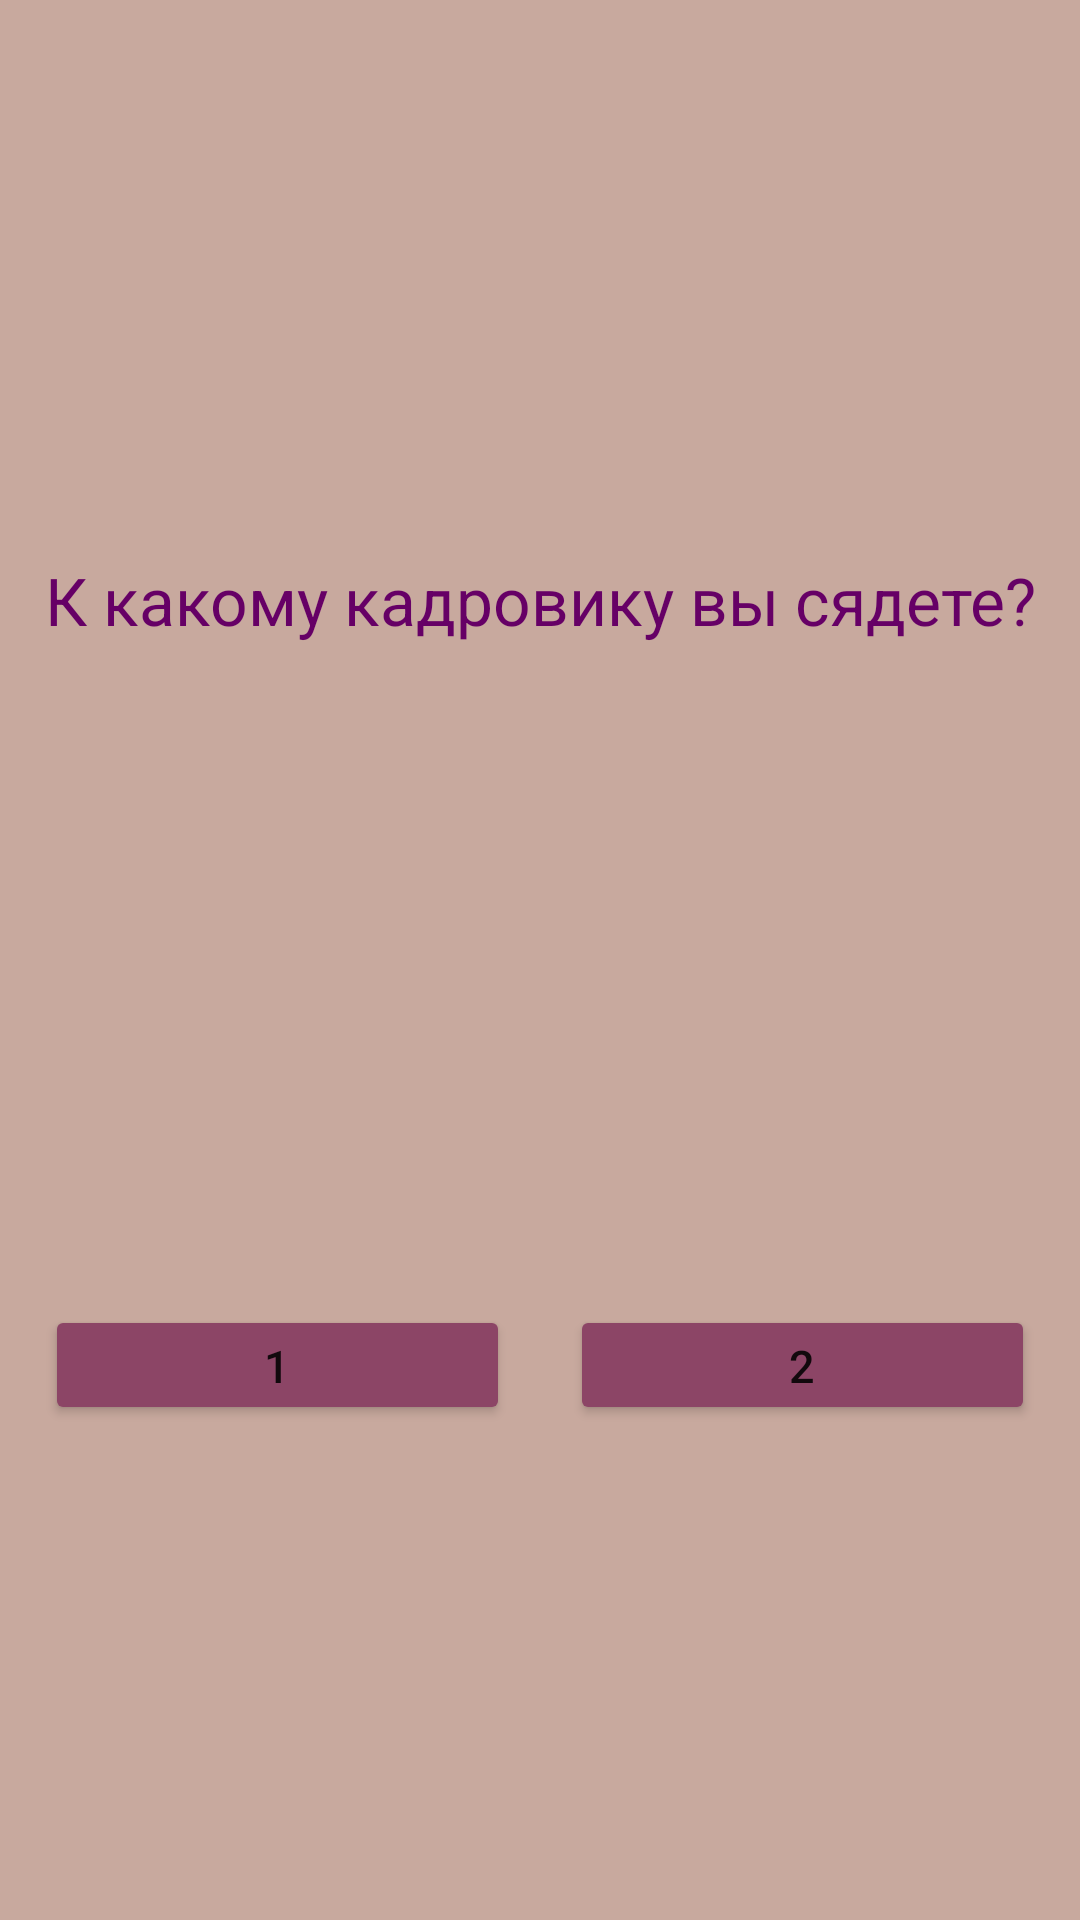

Here is an Android app screen rendered from its layout file. Give the layout XML and the strings, colors and styles it references.
<!-- AndroidManifest.xml: application theme Theme.FragmentsNavigation -->
<!-- res/layout/fragment_test4.xml -->
<?xml version="1.0" encoding="utf-8"?>
<LinearLayout xmlns:android="http://schemas.android.com/apk/res/android"
    xmlns:tools="http://schemas.android.com/tools"
    tools:context=".test_frag.test4"
    android:layout_width="match_parent"
    android:layout_height="match_parent"
    android:gravity="center"
    android:orientation="vertical"
    android:background="#c8a99e">
    <TextView
        android:id="@+id/TV"
        android:layout_width="match_parent"
        android:layout_height="90dp"
        android:gravity="center"
        android:layout_margin="5dp"
        android:textSize="22dp"
        android:textColor="#660066"
        android:text="К какому кадровику вы сядете?">
    </TextView>

    <LinearLayout
        android:layout_width="match_parent"
        android:layout_height="170dp">
        <ImageView
            android:id="@+id/imageView"
            android:layout_width="140dp"
            android:layout_height="match_parent"
            android:layout_weight="1"
            android:layout_margin="5dp"
            android:src="@drawable/kadrovik1" />
        <ImageView
            android:id="@+id/imageView2"
            android:layout_width="130dp"
            android:layout_height="match_parent"
            android:layout_weight="1"
            android:layout_margin="5dp"
            android:src="@drawable/kadrovik2" />
    </LinearLayout>


    <LinearLayout
        android:layout_width="match_parent"
        android:layout_height="60dp"
        android:layout_margin="5dp">
        <Button
            android:id="@+id/BT1"
            android:layout_width="match_parent"
            android:layout_height="40dp"
            android:text="1"
            android:textSize="15dp"
            android:layout_weight="1"
            android:layout_margin="10dp"
            android:backgroundTint="#8c4566">
            ></Button>
        <Button
            android:id="@+id/BT2"
            android:layout_width="match_parent"
            android:layout_height="40dp"
            android:text="2"
            android:textSize="15dp"
            android:layout_weight="1"
            android:layout_margin="10dp"
            android:backgroundTint="#8c4566">
            ></Button>
    </LinearLayout>


</LinearLayout>
<!-- resources referenced by this layout -->
<resources>
  <style name="Theme.FragmentsNavigation" parent="Base.Theme.FragmentsNavigation" />
  <style name="Base.Theme.FragmentsNavigation" parent="Theme.AppCompat.DayNight.DarkActionBar">
          
          
          <item name="colorAccent">@color/purple</item>
      </style>
  <color name="purple">#590742</color>
</resources>
